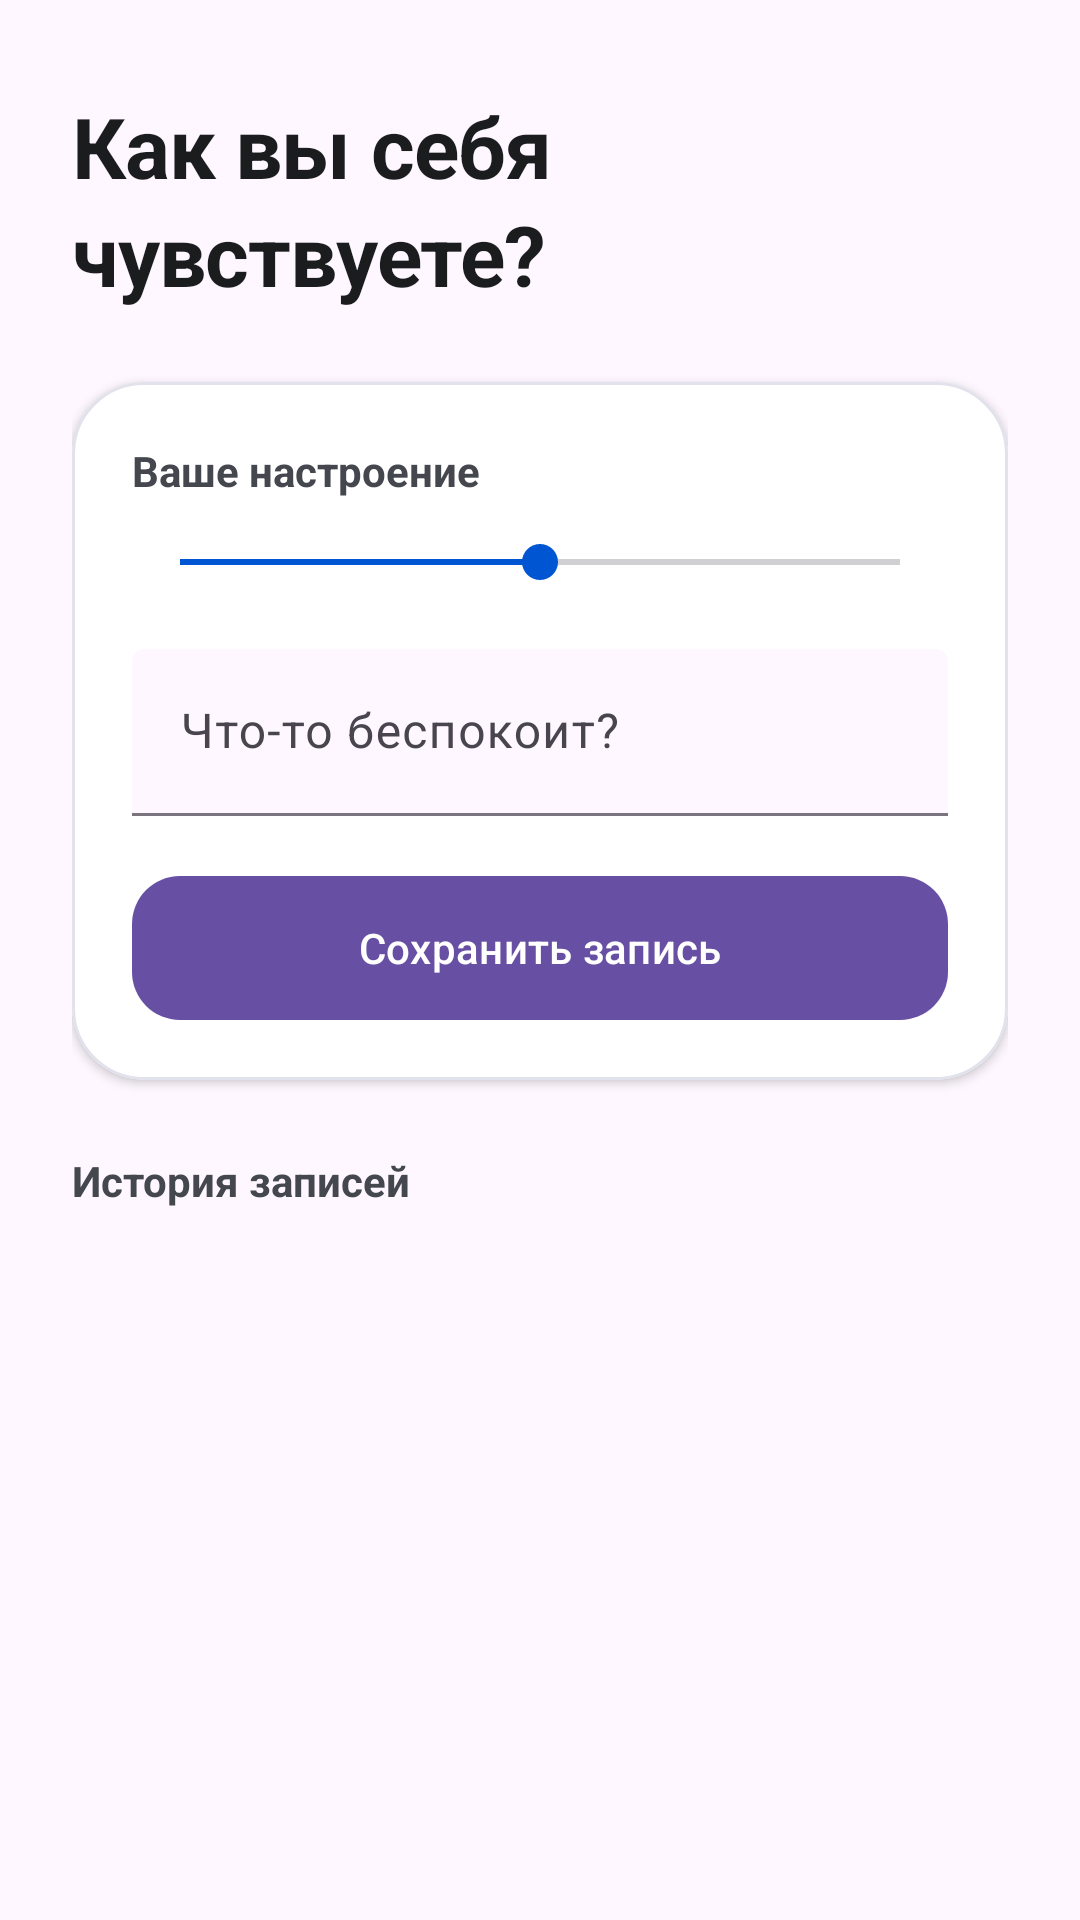

Layout XML and referenced resources for this Android screen:
<!-- AndroidManifest.xml: application theme Theme.Material3.DayNight.NoActionBar -->
<!-- res/layout/fragment_symptoms.xml -->
<?xml version="1.0" encoding="utf-8"?>
<LinearLayout xmlns:android="http://schemas.android.com/apk/res/android"
    xmlns:app="http://schemas.android.com/apk/res-auto"
    android:layout_width="match_parent"
    android:layout_height="match_parent"
    android:orientation="vertical"
    android:paddingHorizontal="24dp"
    android:paddingTop="30dp">

    <TextView
        style="@style/SectionTitle"
        android:layout_width="wrap_content"
        android:layout_height="wrap_content"
        android:text="@string/symptoms_title"
        android:layout_marginBottom="24dp"/>

    <com.google.android.material.card.MaterialCardView
        style="@style/ModernCard"
        android:layout_width="match_parent"
        android:layout_height="wrap_content"
        android:layout_marginBottom="24dp">

        <LinearLayout
            android:layout_width="match_parent"
            android:layout_height="wrap_content"
            android:orientation="vertical"
            android:padding="20dp">

            <TextView
                android:layout_width="wrap_content"
                android:layout_height="wrap_content"
                android:text="@string/mood_label"
                android:textColor="@color/text_body"
                android:textStyle="bold"
                android:layout_marginBottom="12dp"/>

            <SeekBar
                android:id="@+id/sb_mood"
                android:layout_width="match_parent"
                android:layout_height="wrap_content"
                android:max="4"
                android:progress="2"
                android:progressTint="@color/primary_blue"
                android:thumbTint="@color/primary_blue" />

            <com.google.android.material.textfield.TextInputLayout
                style="@style/Widget.Material3.TextInputLayout.FilledBox"
                android:layout_width="match_parent"
                android:layout_height="wrap_content"
                android:layout_marginTop="20dp"
                android:hint="@string/symptom_hint"
                app:boxBackgroundColor="@android:color/transparent">
                <com.google.android.material.textfield.TextInputEditText
                    android:id="@+id/et_symptom"
                    android:layout_width="match_parent"
                    android:layout_height="wrap_content" />
            </com.google.android.material.textfield.TextInputLayout>

            <com.google.android.material.button.MaterialButton
                android:id="@+id/btn_save_symptom"
                style="@style/ModernButton"
                android:layout_width="match_parent"
                android:layout_height="wrap_content"
                android:layout_marginTop="20dp"
                android:text="@string/save" />
        </LinearLayout>
    </com.google.android.material.card.MaterialCardView>

    <TextView
        android:layout_width="wrap_content"
        android:layout_height="wrap_content"
        android:text="@string/history_label"
        android:textColor="@color/text_body"
        android:textStyle="bold"
        android:layout_marginBottom="8dp"/>

    <androidx.recyclerview.widget.RecyclerView
        android:id="@+id/rv_symptoms"
        android:layout_width="match_parent"
        android:layout_height="match_parent"
        android:clipToPadding="false"
        android:paddingBottom="100dp"/>

</LinearLayout>
<!-- resources referenced by this layout -->
<resources>
  <color name="primary_blue">#0056D2</color>
  <color name="text_body">#44474E</color>
  <string name="history_label">История записей</string>
  <string name="mood_label">Ваше настроение</string>
  <string name="save">Сохранить запись</string>
  <string name="symptom_hint">Что-то беспокоит?</string>
  <string name="symptoms_title">Как вы себя чувствуете?</string>
  <style name="ModernButton" parent="Widget.Material3.Button">
          <item name="cornerRadius">16dp</item>
          <item name="android:insetTop">0dp</item>
          <item name="android:insetBottom">0dp</item>
          <item name="android:paddingVertical">12dp</item>
      </style>
  <style name="ModernCard" parent="Widget.Material3.CardView.Elevated">
          <item name="cardBackgroundColor">@color/white</item>
          <item name="cardCornerRadius">24dp</item>
          <item name="cardElevation">2dp</item>
          <item name="strokeColor">@color/surface_variant</item>
          <item name="strokeWidth">1dp</item>
      </style>
  <style name="SectionTitle" parent="TextAppearance.Material3.HeadlineMedium">
          <item name="android:textColor">@color/text_title</item>
          <item name="android:textStyle">bold</item>
          <item name="android:letterSpacing">-0.01</item>
      </style>
  <color name="white">#FFFFFFFF</color>
  <color name="surface_variant">#E1E2EC</color>
  <color name="text_title">#1A1C1E</color>
</resources>
